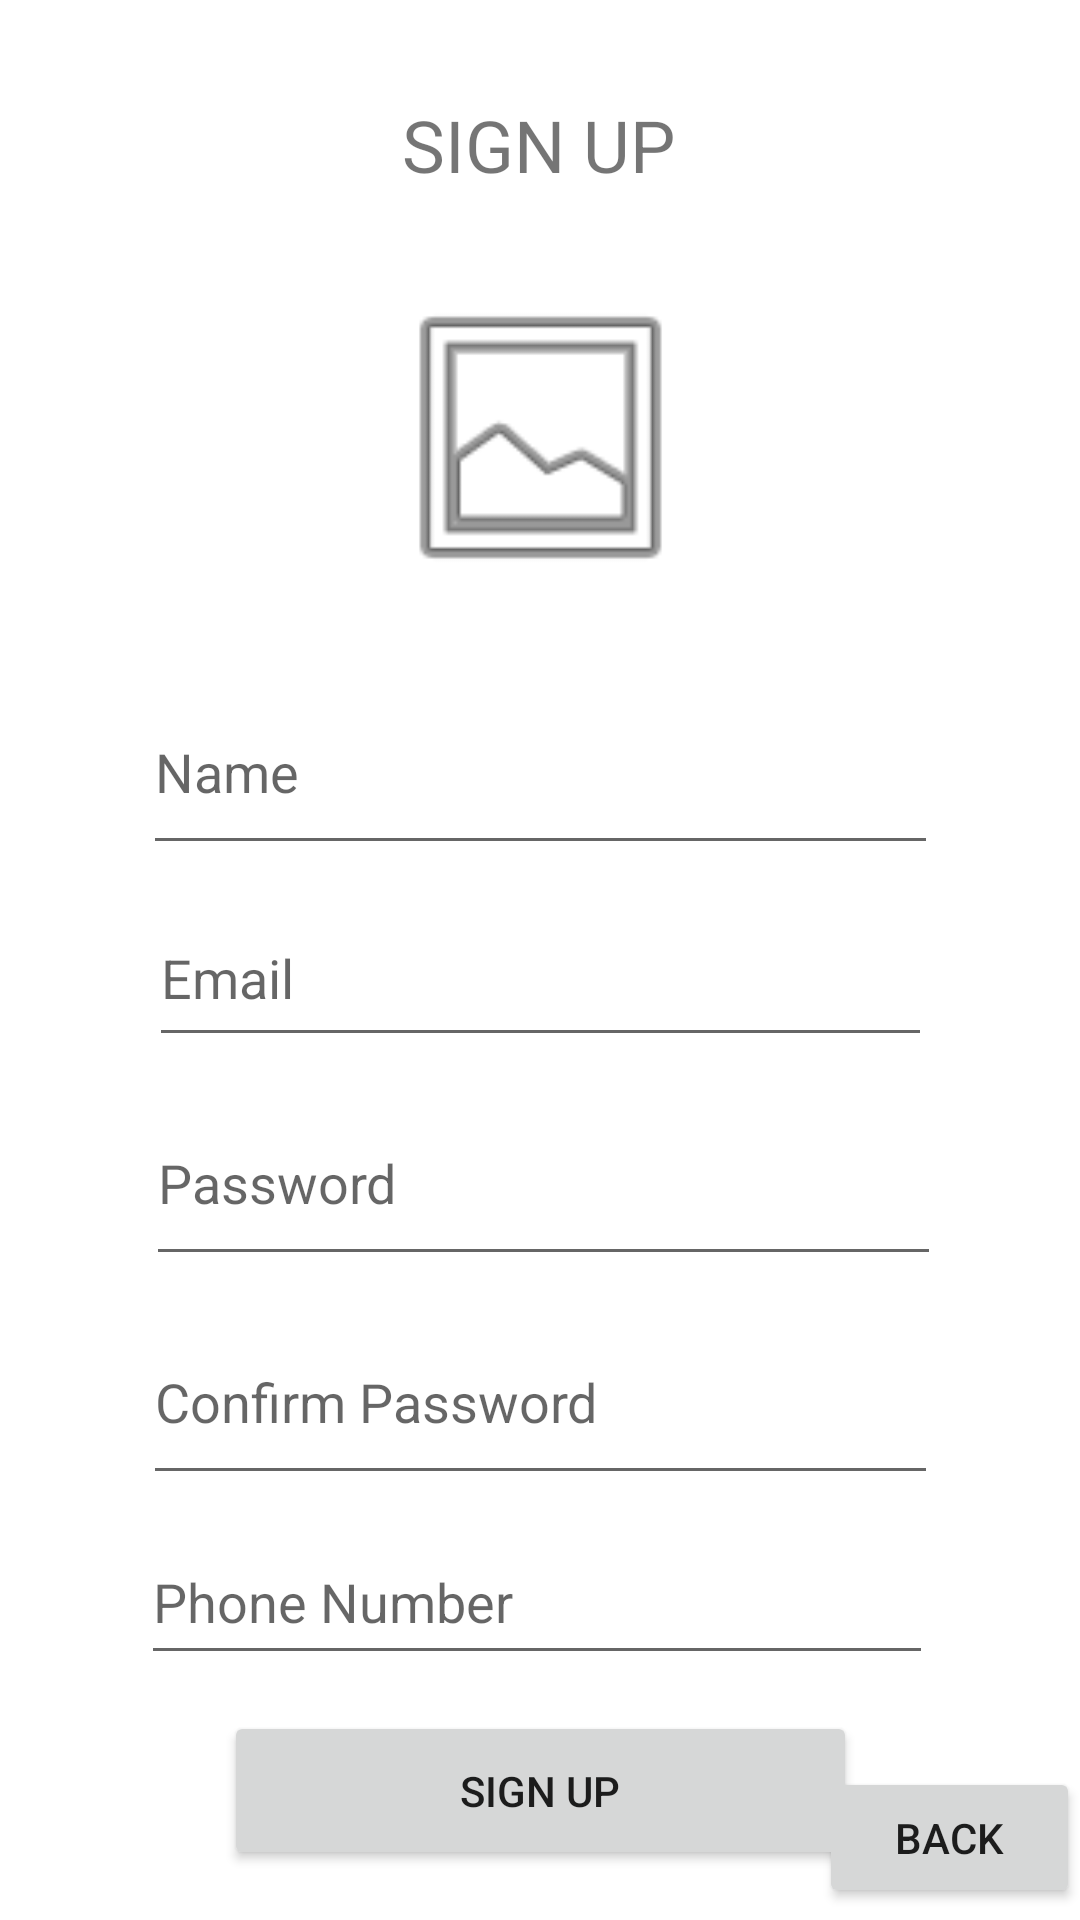

The Android layout XML behind this screen, and the referenced resources:
<!-- AndroidManifest.xml: application theme Theme.TruckApp -->
<!-- res/layout/activity_signup.xml -->
<?xml version="1.0" encoding="utf-8"?>
<androidx.constraintlayout.widget.ConstraintLayout xmlns:android="http://schemas.android.com/apk/res/android"
    xmlns:app="http://schemas.android.com/apk/res-auto"
    xmlns:tools="http://schemas.android.com/tools"
    android:layout_width="match_parent"
    android:layout_height="match_parent"
    tools:context=".SignupActivity">

    <TextView
        android:id="@+id/textView"
        android:layout_width="wrap_content"
        android:layout_height="wrap_content"
        android:layout_marginTop="32dp"
        android:text="SIGN UP"
        android:textSize="24sp"
        app:layout_constraintEnd_toEndOf="parent"
        app:layout_constraintHorizontal_bias="0.498"
        app:layout_constraintStart_toStartOf="parent"
        app:layout_constraintTop_toTopOf="parent" />

    <EditText
        android:id="@+id/userNameEditText"
        android:layout_width="265dp"
        android:layout_height="65dp"
        android:layout_marginTop="24dp"
        android:ems="10"
        android:hint="Name"
        android:inputType="textPersonName"
        app:layout_constraintEnd_toEndOf="parent"
        app:layout_constraintStart_toStartOf="parent"
        app:layout_constraintTop_toBottomOf="@+id/imageView" />

    <EditText
        android:id="@+id/passwordEditText"
        android:layout_width="265dp"
        android:layout_height="65dp"
        android:layout_marginTop="8dp"
        android:ems="10"
        android:hint="Password"
        android:inputType="textPassword"
        app:layout_constraintEnd_toEndOf="parent"
        app:layout_constraintHorizontal_bias="0.513"
        app:layout_constraintStart_toStartOf="parent"
        app:layout_constraintTop_toBottomOf="@+id/emailEditText" />

    <EditText
        android:id="@+id/confirmPasswordEditText"
        android:layout_width="265dp"
        android:layout_height="65dp"
        android:layout_marginTop="8dp"
        android:ems="10"
        android:hint="Confirm Password"
        android:inputType="textPassword"
        app:layout_constraintEnd_toEndOf="parent"
        app:layout_constraintStart_toStartOf="parent"
        app:layout_constraintTop_toBottomOf="@+id/passwordEditText" />

    <Button
        android:id="@+id/attemptSignUpButton"
        android:layout_width="211dp"
        android:layout_height="53dp"
        android:layout_marginTop="12dp"
        android:text="SIGN UP"
        app:layout_constraintEnd_toEndOf="parent"
        app:layout_constraintStart_toStartOf="parent"
        app:layout_constraintTop_toBottomOf="@+id/phoneEditText" />

    <Button
        android:id="@+id/backToLoginButton"
        android:layout_width="87dp"
        android:layout_height="47dp"
        android:layout_marginBottom="4dp"
        android:text="back"
        app:layout_constraintBottom_toBottomOf="parent"
        app:layout_constraintEnd_toEndOf="parent"
        app:layout_constraintHorizontal_bias="1.0"
        app:layout_constraintStart_toStartOf="parent" />

    <EditText
        android:id="@+id/emailEditText"
        android:layout_width="261dp"
        android:layout_height="56dp"
        android:layout_marginTop="8dp"
        android:ems="10"
        android:hint="Email"
        android:inputType="textEmailAddress"
        app:layout_constraintEnd_toEndOf="parent"
        app:layout_constraintStart_toStartOf="parent"
        app:layout_constraintTop_toBottomOf="@+id/userNameEditText" />

    <ProgressBar
        android:id="@+id/progressBar"
        android:visibility="gone"
        style="?android:attr/progressBarStyle"
        android:layout_width="wrap_content"
        android:layout_height="wrap_content"
        android:layout_marginTop="16dp"
        app:layout_constraintEnd_toEndOf="parent"
        app:layout_constraintHorizontal_bias="0.498"
        app:layout_constraintStart_toStartOf="parent"
        app:layout_constraintTop_toBottomOf="@+id/attemptSignUpButton" />

    <EditText
        android:id="@+id/phoneEditText"
        android:layout_width="264dp"
        android:layout_height="52dp"
        android:layout_marginTop="8dp"
        android:ems="10"
        android:hint="Phone Number"
        android:inputType="phone"
        app:layout_constraintEnd_toEndOf="parent"
        app:layout_constraintHorizontal_bias="0.489"
        app:layout_constraintStart_toStartOf="parent"
        app:layout_constraintTop_toBottomOf="@+id/confirmPasswordEditText" />

    <ImageView
        android:id="@+id/imageView"
        android:layout_width="121dp"
        android:layout_height="107dp"
        android:layout_marginTop="28dp"
        app:layout_constraintEnd_toEndOf="parent"
        app:layout_constraintStart_toStartOf="parent"
        app:layout_constraintTop_toBottomOf="@+id/textView"
        app:srcCompat="@android:drawable/ic_menu_gallery"
        tools:srcCompat="@android:drawable/ic_menu_camera" />
</androidx.constraintlayout.widget.ConstraintLayout>
<!-- resources referenced by this layout -->
<resources>
  <style name="Theme.TruckApp" parent="Theme.MaterialComponents.DayNight.DarkActionBar">
          
          <item name="colorPrimary">@color/purple_500</item>
          <item name="colorPrimaryVariant">@color/purple_700</item>
          <item name="colorOnPrimary">@color/white</item>
          
          <item name="colorSecondary">@color/teal_200</item>
          <item name="colorSecondaryVariant">@color/teal_700</item>
          <item name="colorOnSecondary">@color/black</item>
          
          <item name="android:statusBarColor">?attr/colorPrimaryVariant</item>
          
      </style>
  <!-- not gathered from this repository: default colours our renderer supplied (Android Studio template values) -->
  <color name="purple_500">#FF6200EE</color>
  <color name="purple_700">#FF3700B3</color>
  <color name="teal_200">#FF03DAC5</color>
  <color name="teal_700">#FF018786</color>
  <color name="black">#FF000000</color>
  <color name="white">#FFFFFFFF</color>
</resources>
